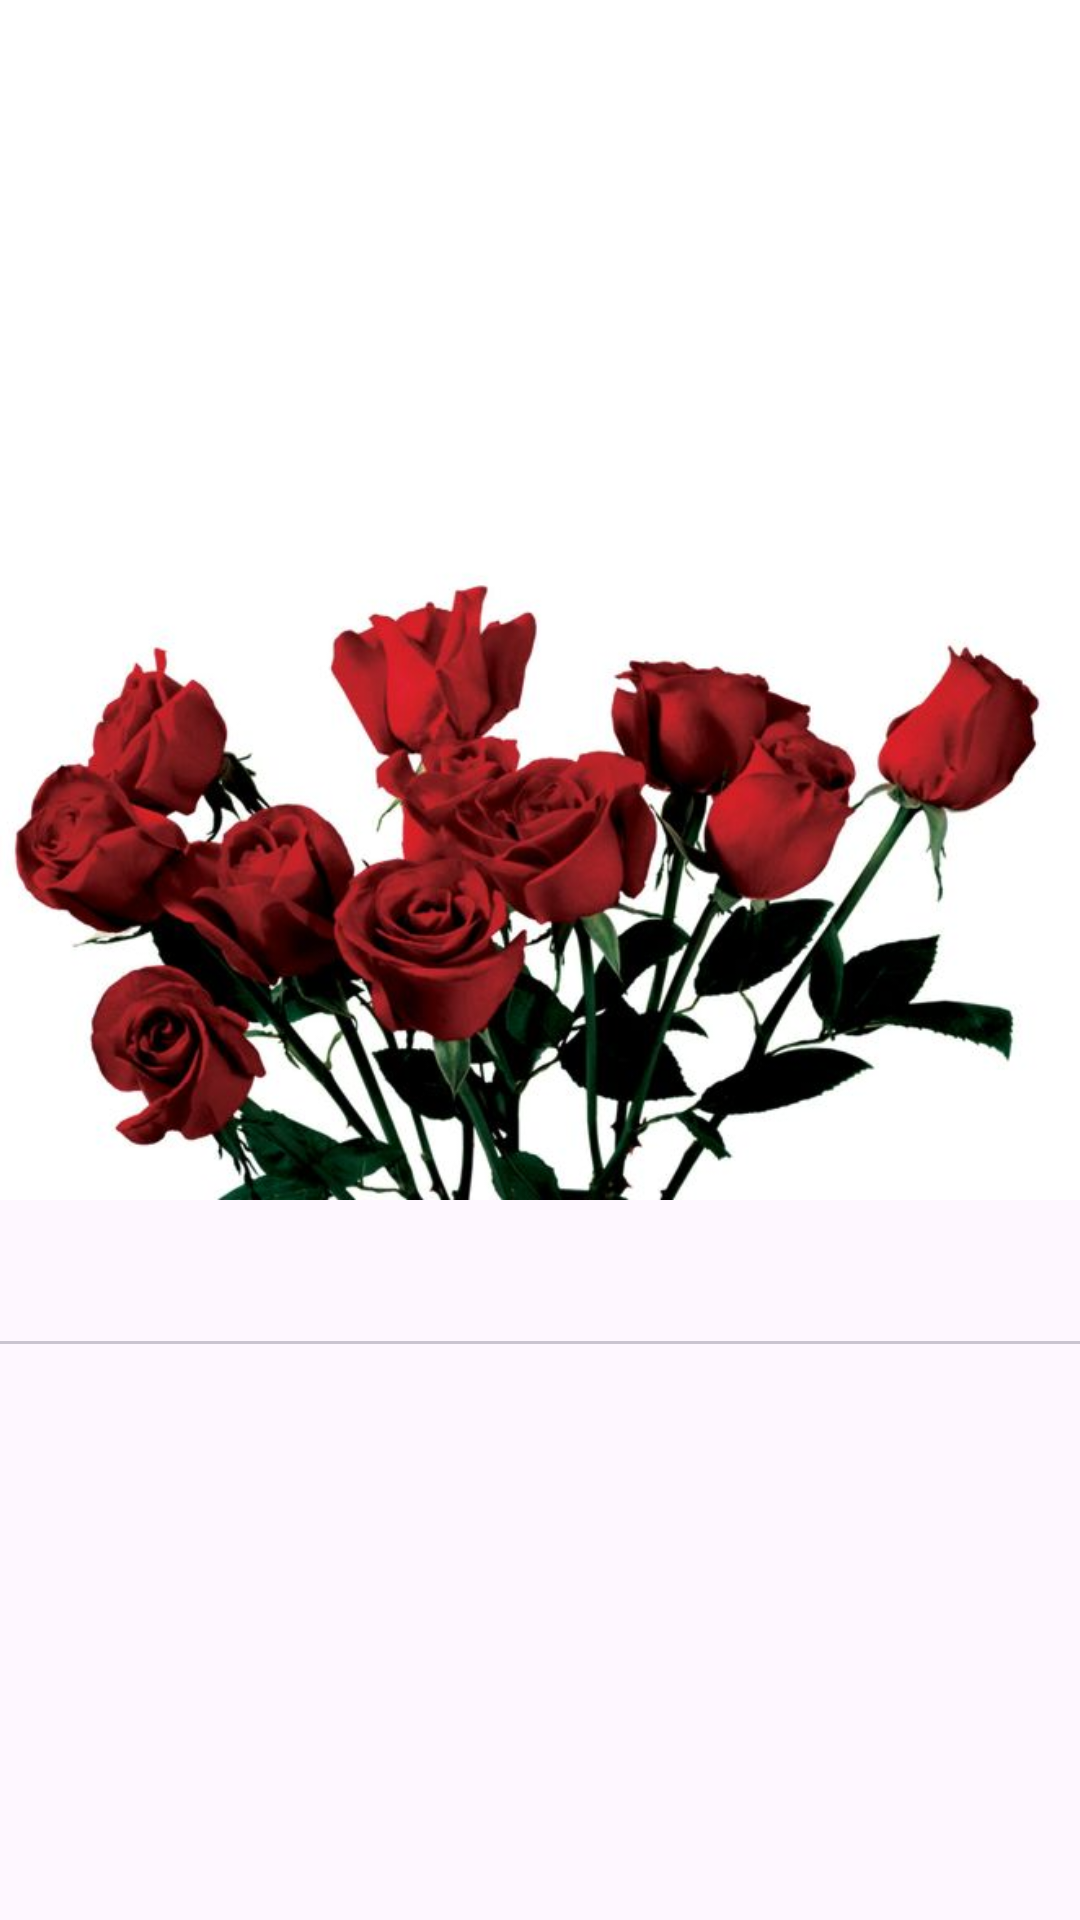

Produce the Android XML layout that renders to this screen, including the resource entries it uses.
<!-- AndroidManifest.xml: application theme Theme.Roseapp -->
<!-- res/layout/activity_main.xml -->
<?xml version="1.0" encoding="utf-8"?>
<androidx.constraintlayout.widget.ConstraintLayout xmlns:android="http://schemas.android.com/apk/res/android"
                                                   xmlns:app="http://schemas.android.com/apk/res-auto"
                                                   xmlns:tools="http://schemas.android.com/tools"
                                                   android:layout_width="match_parent"
                                                   android:layout_height="match_parent"
                                                   tools:context=".MainActivity">

    
    <ImageView
        android:id="@+id/roseImage"
        android:layout_width="match_parent"
        android:layout_height="400dp"
        android:src="@drawable/rose_image"
        android:scaleType="centerCrop"
        app:layout_constraintTop_toTopOf="parent" />

    
    <com.google.android.material.tabs.TabLayout
        android:id="@+id/tabLayout"
        android:layout_width="0dp"
        android:layout_height="wrap_content"
        app:layout_constraintTop_toBottomOf="@id/roseImage"
        app:layout_constraintStart_toStartOf="parent"
        app:layout_constraintEnd_toEndOf="parent" />

    
    <androidx.viewpager2.widget.ViewPager2
        android:id="@+id/viewPager"
        android:layout_width="0dp"
        android:layout_height="0dp"
        app:layout_constraintTop_toBottomOf="@id/tabLayout"
        app:layout_constraintBottom_toBottomOf="parent"
        app:layout_constraintStart_toStartOf="parent"
        app:layout_constraintEnd_toEndOf="parent" />

</androidx.constraintlayout.widget.ConstraintLayout>
<!-- resources referenced by this layout -->
<resources>
  <!-- drawable rose_image: jpg bitmap (drawable, 44200 bytes) -->
  <style name="Theme.Roseapp" parent="Base.Theme.Roseapp" />
  <style name="Base.Theme.Roseapp" parent="Theme.Material3.DayNight.NoActionBar">
          
          
      </style>
</resources>
